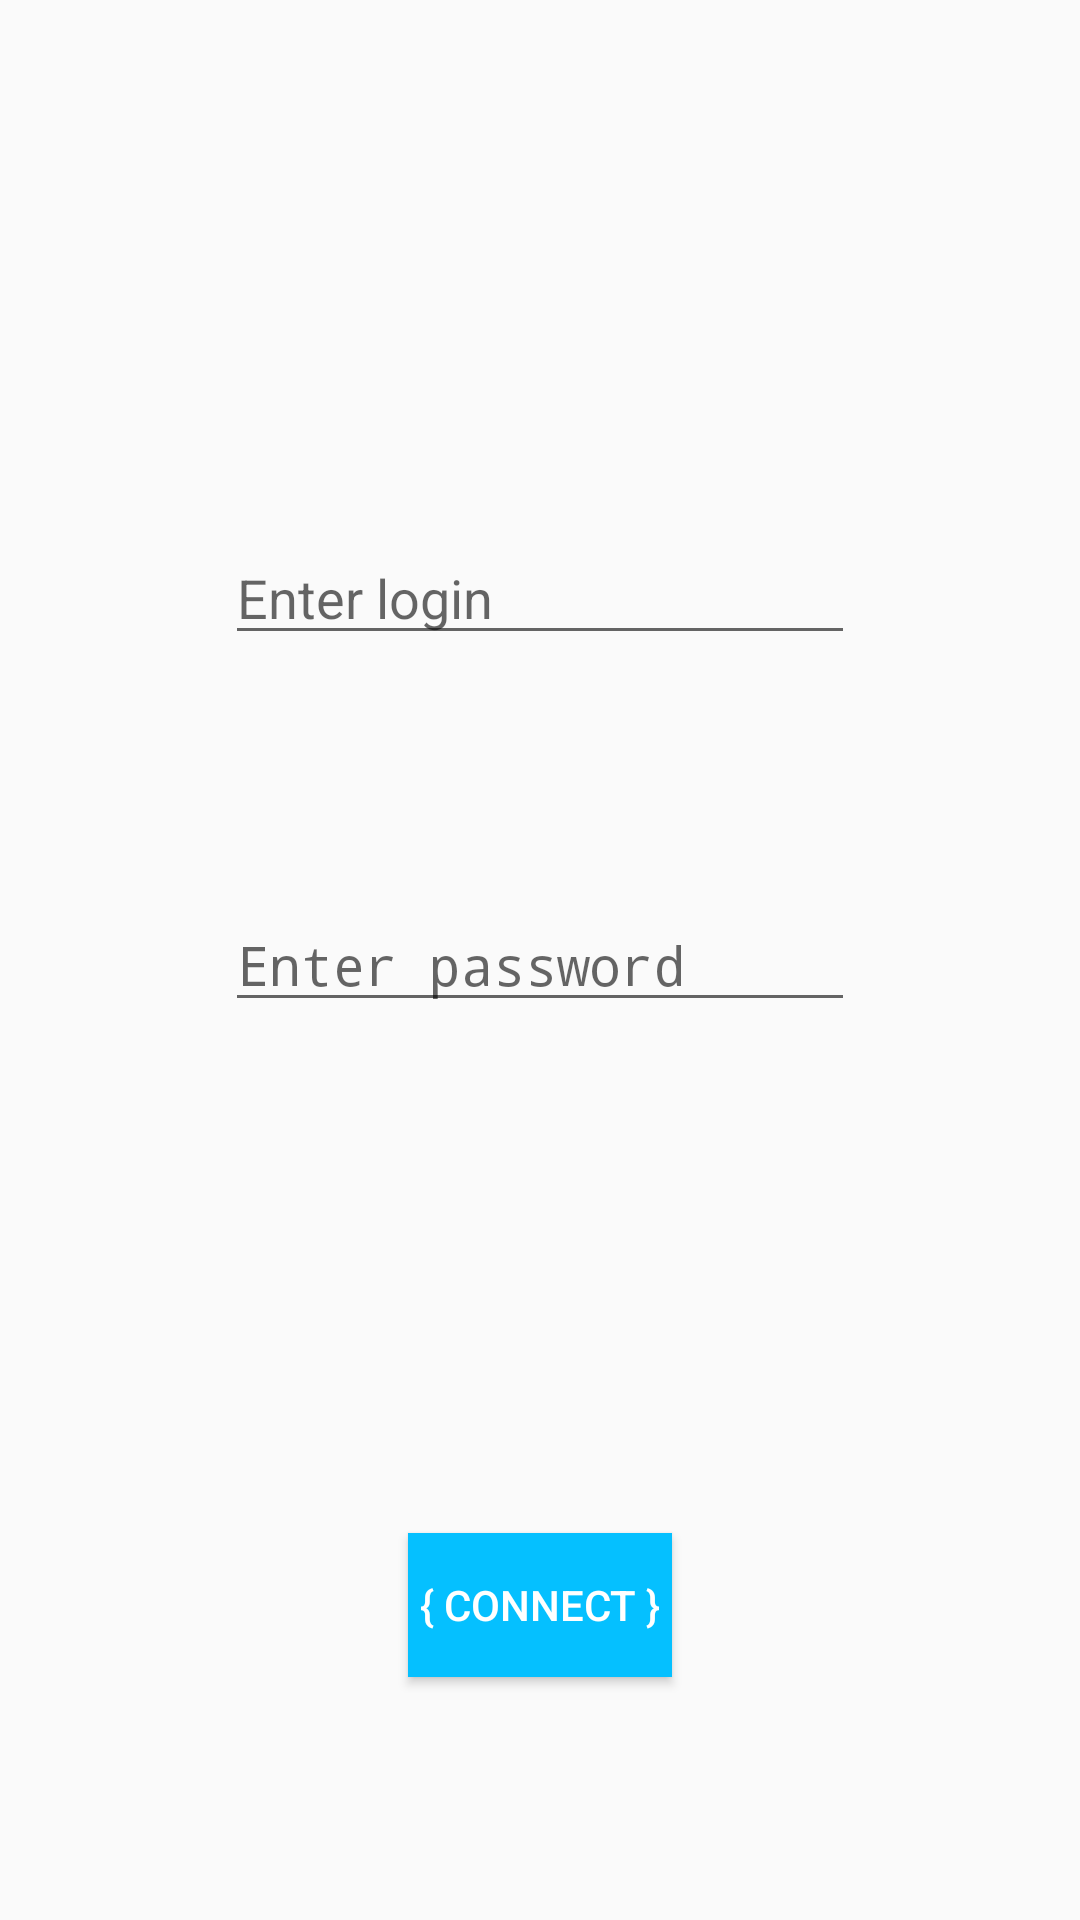

This screen was rendered from an Android layout file. Write that file and the resources it references.
<!-- AndroidManifest.xml: application theme AppTheme -->
<!-- res/layout/login_layout.xml -->
<?xml version="1.0" encoding="utf-8"?>
<RelativeLayout xmlns:android="http://schemas.android.com/apk/res/android"
    android:orientation="vertical" android:layout_width="match_parent"
    android:layout_height="match_parent"
    android:weightSum="1">

    <AutoCompleteTextView
        android:layout_width="fill_parent"
        android:layout_height="wrap_content"
        android:id="@+id/loginTextField"
        android:layout_gravity="center_horizontal"
        android:layout_marginLeft="0dp"
        android:hint="Enter login"
        android:layout_above="@+id/passwordTextField"
        android:layout_alignStart="@+id/passwordTextField"
        android:layout_marginBottom="81dp"
        android:layout_alignEnd="@+id/passwordTextField" />

    <EditText
        android:layout_width="wrap_content"
        android:layout_height="wrap_content"
        android:inputType="textPassword"
        android:ems="10"
        android:id="@+id/passwordTextField"
        android:layout_centerVertical="true"
        android:layout_centerHorizontal="true"
        android:hint="Enter password" />

    <Button
        android:layout_width="wrap_content"
        android:layout_height="wrap_content"
        android:text="{ CONNECT }"
        android:id="@+id/connectionButton"
        android:layout_alignParentBottom="true"
        android:layout_centerHorizontal="true"
        android:layout_marginBottom="81dp"
        android:textColor="#ffffff"
        android:background="#05c0ff"
        android:onClick="connection" />

</RelativeLayout>
<!-- resources referenced by this layout -->
<resources>
  <style name="AppTheme" parent="android:Theme.Material.Light.NoActionBar">
          <item name="android:colorPrimary">@color/primary</item>
          <item name="android:colorPrimaryDark">@color/primary_dark</item>
          <item name="android:colorAccent">@color/accent</item>
          <item name="android:navigationBarColor">@color/primary_dark</item>
          <item name="android:displayOptions">disableHome</item>
      </style>
  <color name="primary">#FFFFFF</color>
  <color name="primary_dark">#6C7F91</color>
  <color name="accent">#E22F84</color>
</resources>
